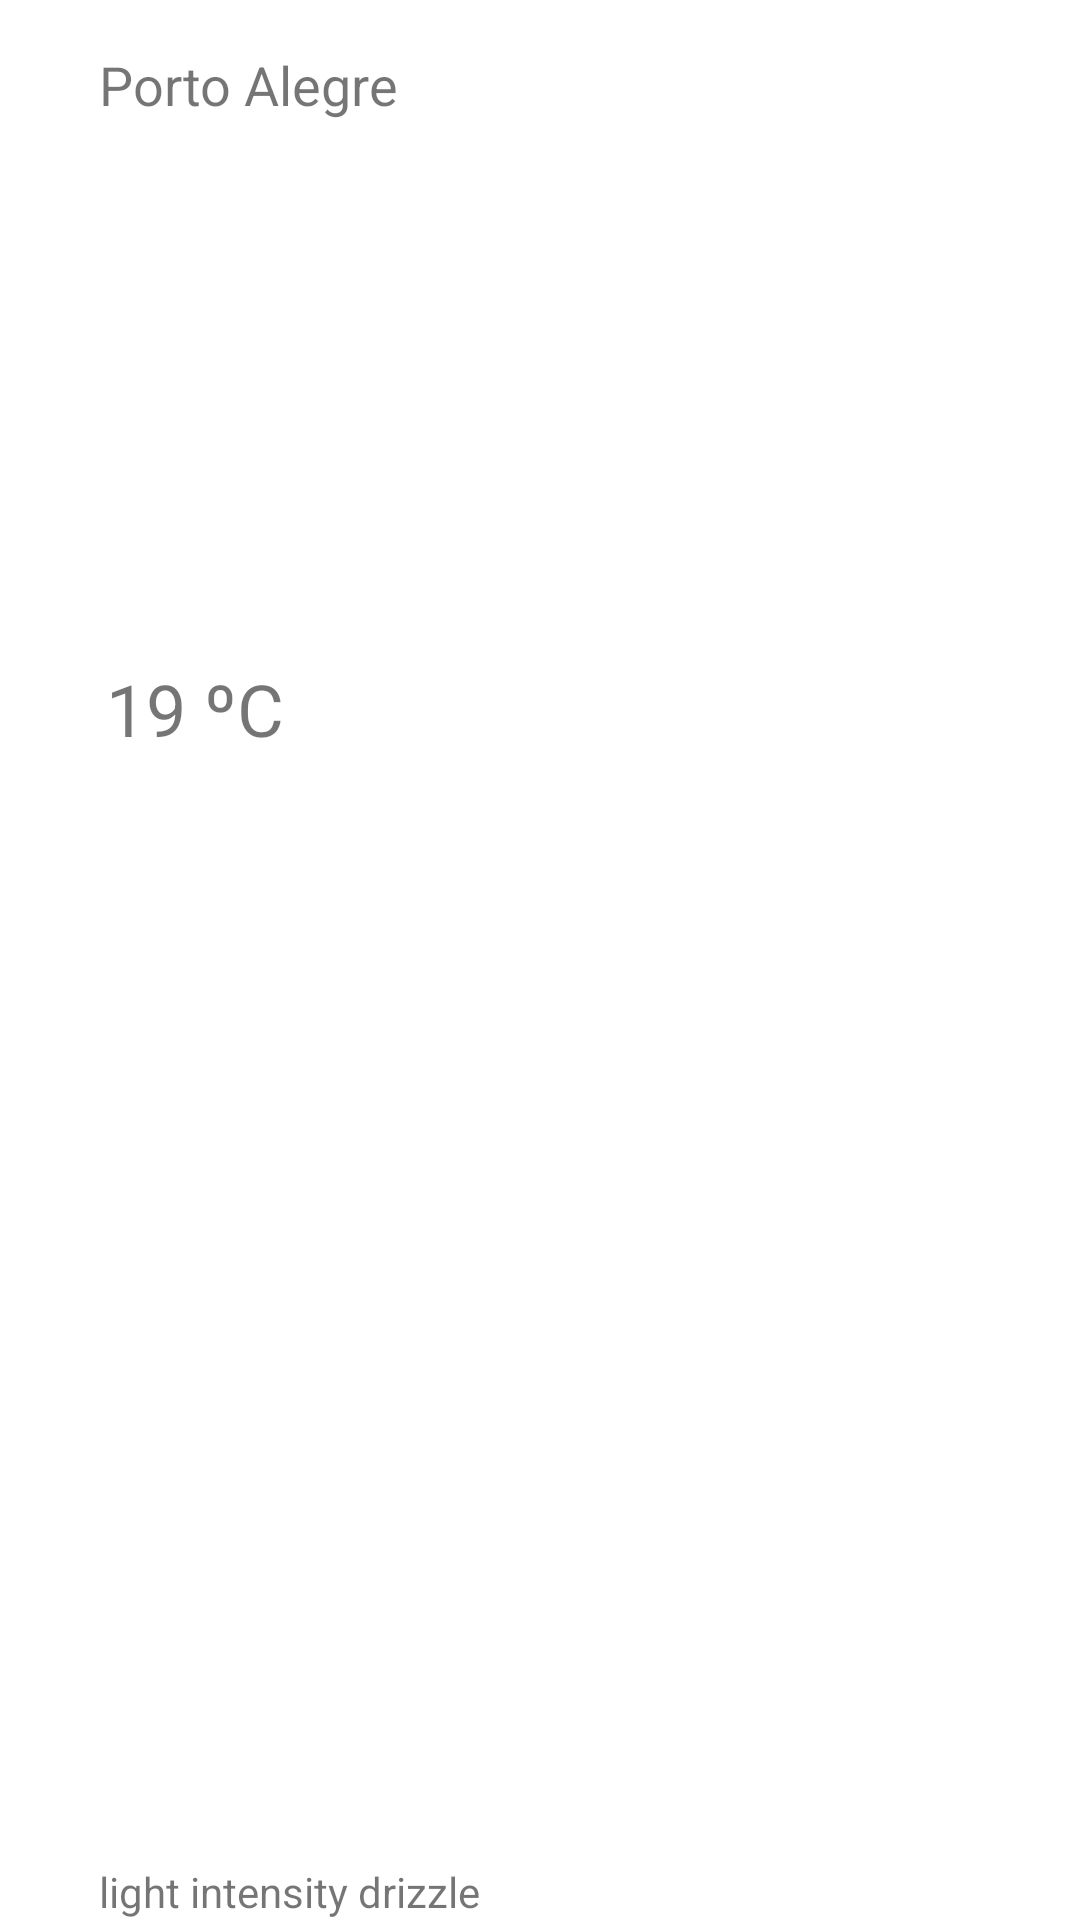

Reconstruct the res/layout file that produces this screen, plus the resources it refers to.
<!-- AndroidManifest.xml: application theme AppTheme -->
<!-- res/layout/fragment_weather.xml -->
<?xml version="1.0" encoding="utf-8"?>
<androidx.constraintlayout.widget.ConstraintLayout xmlns:android="http://schemas.android.com/apk/res/android"
    xmlns:app="http://schemas.android.com/apk/res-auto"
    xmlns:tools="http://schemas.android.com/tools"
    android:layout_width="wrap_content"
    android:layout_height="wrap_content"
    android:background="@color/colorWhite">

    <TextView
        android:id="@+id/textView"
        android:layout_width="wrap_content"
        android:layout_height="wrap_content"
        android:layout_marginStart="33dp"
        android:layout_marginTop="16dp"
        android:layout_marginBottom="6dp"
        android:text="Porto Alegre"
        android:textSize="18sp"
        app:layout_constraintBottom_toTopOf="@+id/textView2"
        app:layout_constraintStart_toStartOf="parent"
        app:layout_constraintTop_toTopOf="parent"
        app:layout_constraintVertical_chainStyle="spread_inside" />

    <TextView
        android:id="@+id/textView4"
        android:layout_width="wrap_content"
        android:layout_height="wrap_content"
        android:layout_marginStart="33dp"
        android:text="light intensity drizzle"
        app:layout_constraintBottom_toBottomOf="parent"
        app:layout_constraintStart_toStartOf="parent"
        app:layout_constraintTop_toBottomOf="@+id/imageView" />

    <ImageView
        android:id="@+id/imageView"
        android:layout_width="wrap_content"
        android:layout_height="wrap_content"
        android:layout_marginBottom="21dp"
        app:layout_constraintBottom_toTopOf="@+id/textView4"
        app:layout_constraintStart_toStartOf="@+id/textView2"
        app:layout_constraintTop_toBottomOf="@+id/textView2"
        app:srcCompat="@drawable/ic_launcher_foreground" />

    <TextView
        android:id="@+id/textView2"
        android:layout_width="wrap_content"
        android:layout_height="wrap_content"
        android:layout_marginStart="35dp"
        android:layout_marginEnd="38dp"
        android:text="19 ºC"
        android:textSize="24sp"
        app:layout_constraintBottom_toTopOf="@+id/imageView"
        app:layout_constraintEnd_toEndOf="@+id/textView"
        app:layout_constraintStart_toStartOf="parent"
        app:layout_constraintTop_toBottomOf="@+id/textView" />

    <TextView
        android:id="@+id/textView3"
        android:layout_width="0dp"
        android:layout_height="0dp"
        android:layout_marginTop="115dp"
        android:text="BR"
        app:layout_constraintEnd_toEndOf="parent"
        app:layout_constraintStart_toEndOf="parent"
        app:layout_constraintTop_toTopOf="parent" />

</androidx.constraintlayout.widget.ConstraintLayout>
<!-- resources referenced by this layout -->
<resources>
  <color name="colorWhite">#ffff</color>
  <style name="AppTheme" parent="Theme.AppCompat.Light.DarkActionBar">
          
          <item name="colorPrimary">@color/colorPrimary</item>
          <item name="colorPrimaryDark">@color/colorPrimaryDark</item>
          <item name="colorAccent">@color/colorAccent</item>
  
  
  
      </style>
  <color name="colorPrimary">#6200EE</color>
  <color name="colorPrimaryDark">#3700B3</color>
  <color name="colorAccent">#03DAC5</color>
</resources>
